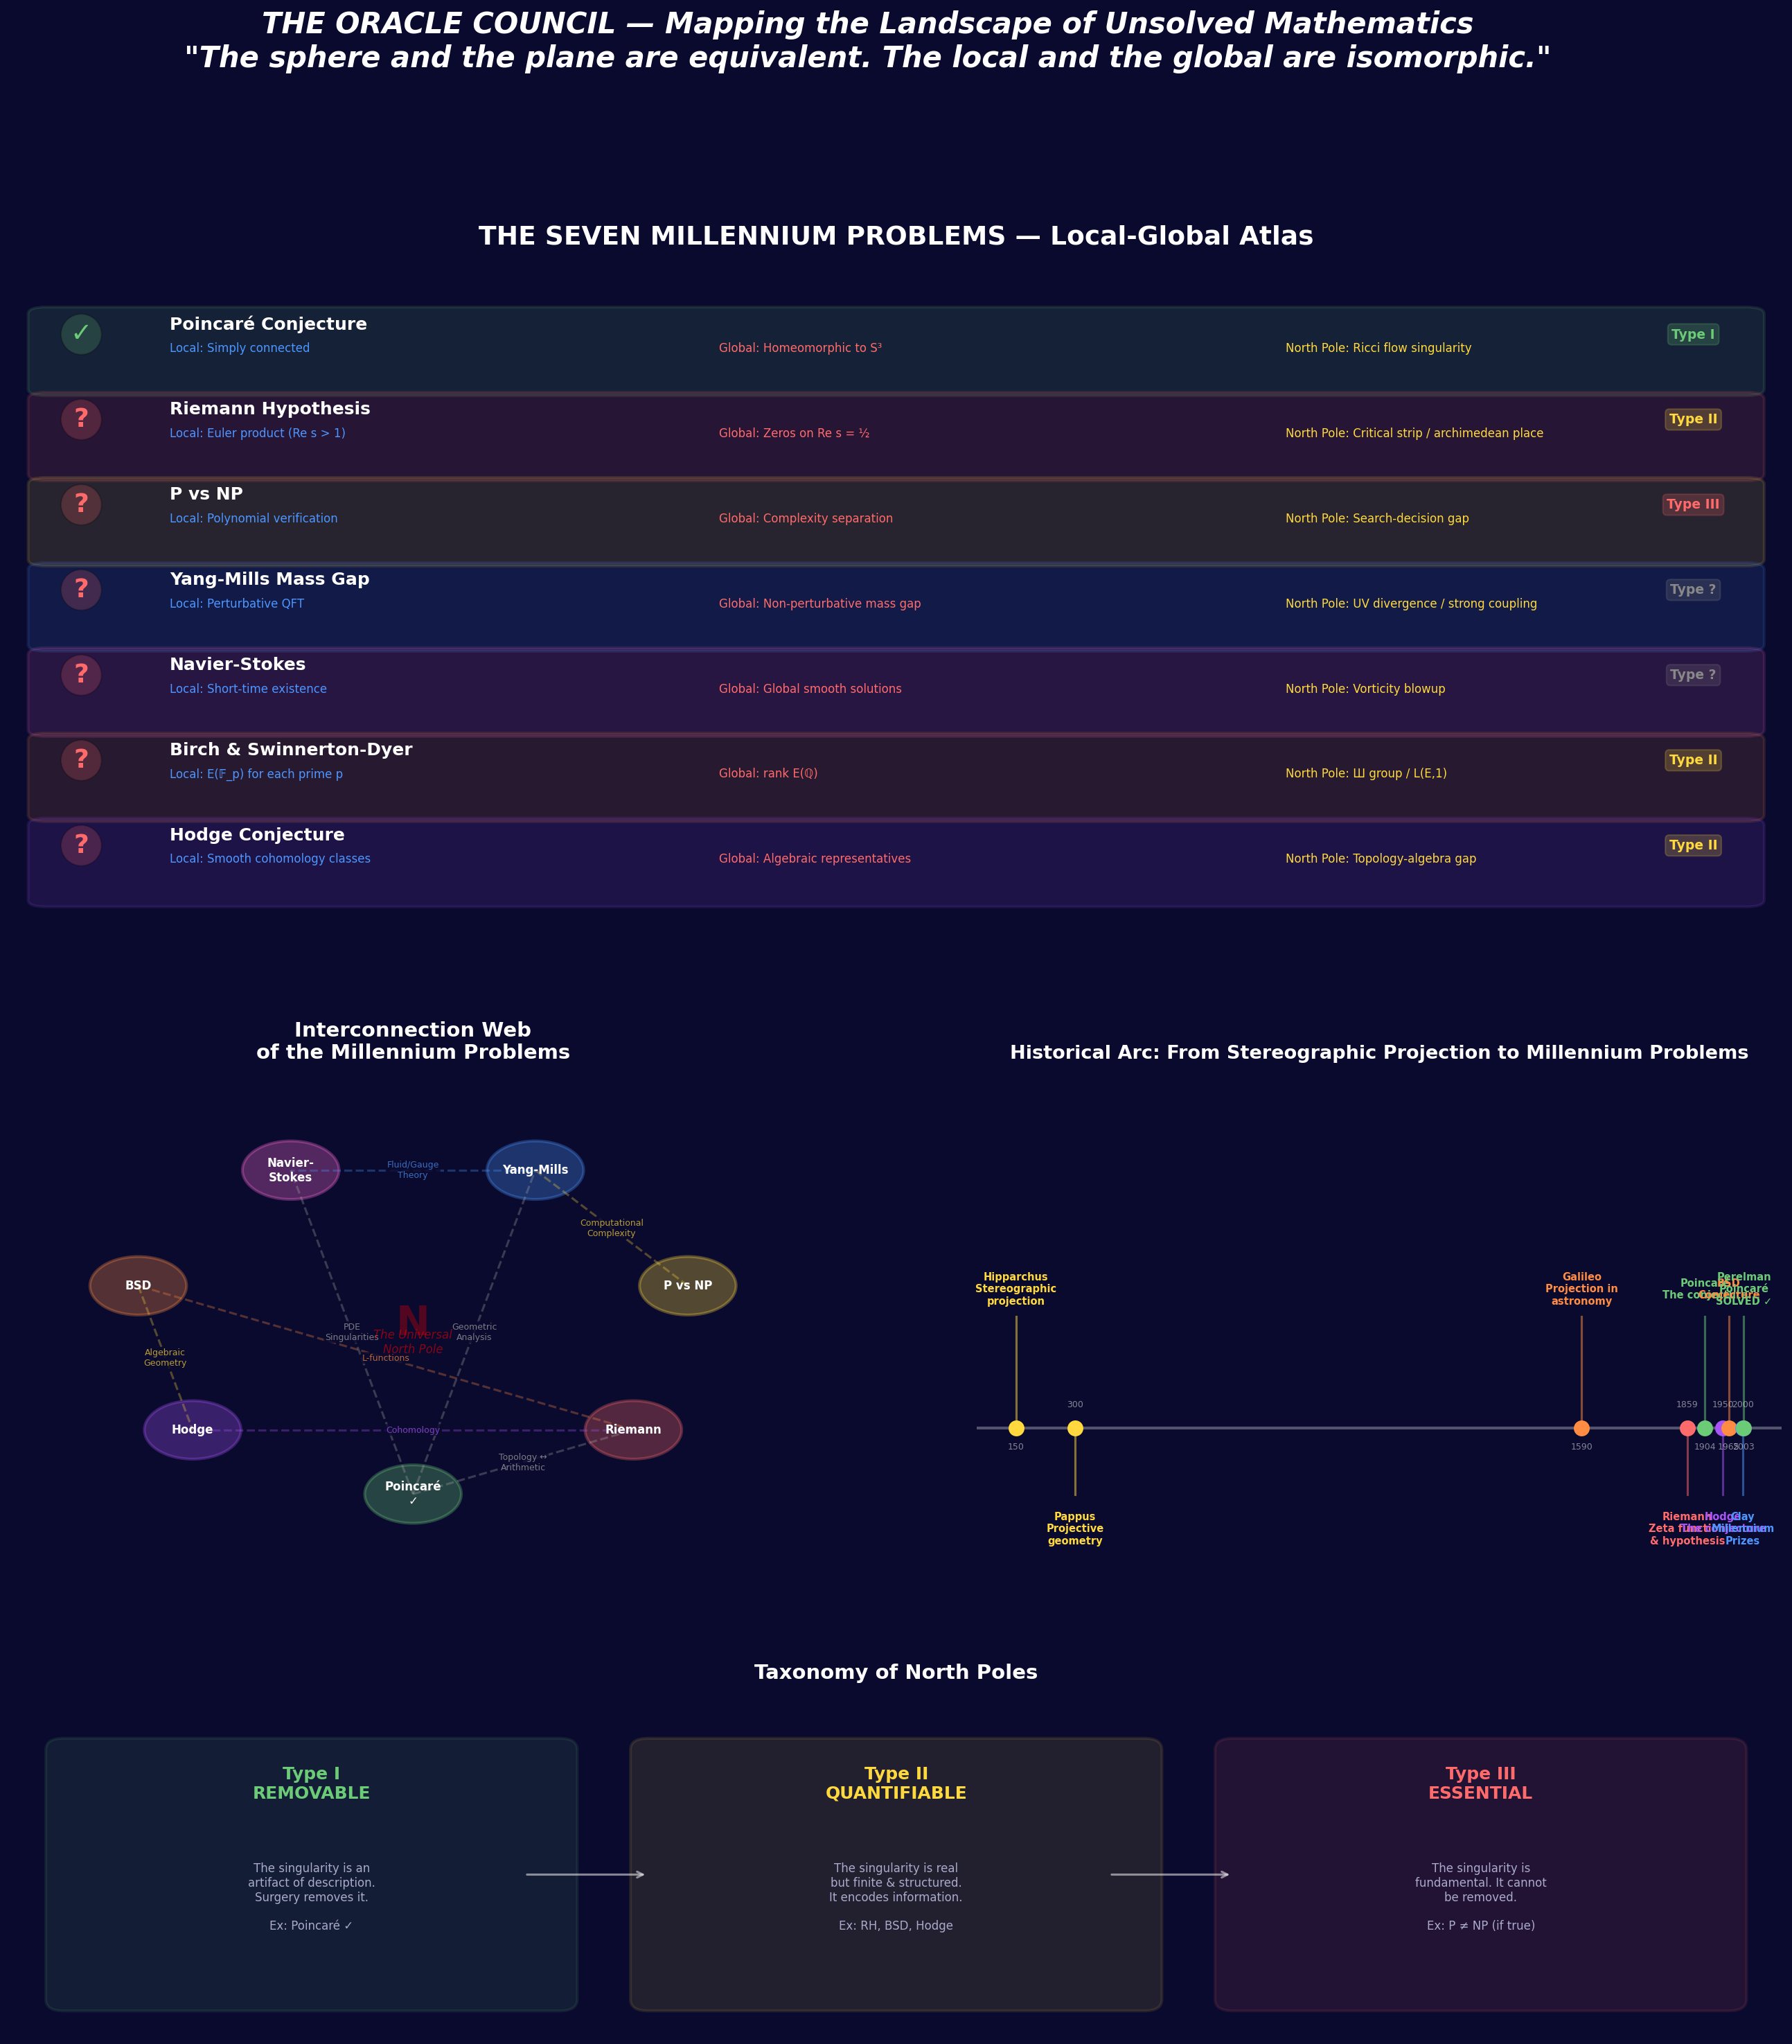

Python code for this plot:
"""
Demo 4: The Millennium Problem Landscape
==========================================
A comprehensive visualization mapping all seven Millennium Problems
onto a unified landscape, showing their local-global structure,
obstruction types, and interconnections.
"""

import numpy as np
import matplotlib.pyplot as plt
import matplotlib.patches as mpatches
from matplotlib.patches import FancyBboxPatch, FancyArrowPatch
import matplotlib.gridspec as gridspec


def draw_problem_card(ax, problem_data, y_pos):
    """Draw a single problem card."""
    name, status, local, globe, pole, pole_type, color = problem_data

    # Background card
    card = FancyBboxPatch((0.02, y_pos - 0.04), 0.96, 0.11,
                           boxstyle="round,pad=0.01",
                           facecolor=color, alpha=0.12,
                           edgecolor=color, linewidth=2,
                           transform=ax.transAxes)
    ax.add_patch(card)

    # Status indicator
    if status == 'SOLVED':
        status_color = '#6bcb77'
        status_symbol = '✓'
    else:
        status_color = '#ff6b6b'
        status_symbol = '?'

    ax.text(0.04, y_pos + 0.04, status_symbol, color=status_color,
            fontsize=18, fontweight='bold', transform=ax.transAxes,
            va='center', ha='center',
            bbox=dict(boxstyle='circle', facecolor=status_color, alpha=0.2))

    # Problem name
    ax.text(0.09, y_pos + 0.055, name, color='white', fontsize=12,
            fontweight='bold', transform=ax.transAxes, va='center')

    # Local/Global/Pole info
    ax.text(0.09, y_pos + 0.02, f'Local: {local}', color='#4d96ff',
            fontsize=8, transform=ax.transAxes, va='center')
    ax.text(0.40, y_pos + 0.02, f'Global: {globe}', color='#ff6b6b',
            fontsize=8, transform=ax.transAxes, va='center')
    ax.text(0.72, y_pos + 0.02, f'North Pole: {pole}', color='#ffd93d',
            fontsize=8, transform=ax.transAxes, va='center')

    # Pole type indicator
    type_colors = {'I': '#6bcb77', 'II': '#ffd93d', 'III': '#ff6b6b', '?': '#888888'}
    ax.text(0.95, y_pos + 0.04, f'Type {pole_type}',
            color=type_colors.get(pole_type, '#888888'),
            fontsize=9, fontweight='bold', transform=ax.transAxes,
            va='center', ha='center',
            bbox=dict(boxstyle='round,pad=0.3',
                      facecolor=type_colors.get(pole_type, '#888888'),
                      alpha=0.2, edgecolor=type_colors.get(pole_type, '#888888')))


def draw_connections_web(ax):
    """Draw the interconnections between problems."""
    ax.set_facecolor('#0a0a2e')
    ax.set_xlim([0, 10])
    ax.set_ylim([0, 10])
    ax.set_axis_off()
    ax.set_title('Interconnection Web\nof the Millennium Problems',
                 color='white', fontsize=14, fontweight='bold', pad=15)

    # Problem positions on a circle
    problems = [
        ('Poincaré\n✓', '#6bcb77'),
        ('Riemann', '#ff6b6b'),
        ('P vs NP', '#ffd93d'),
        ('Yang-Mills', '#4d96ff'),
        ('Navier-\nStokes', '#ff6bd6'),
        ('BSD', '#ff8c42'),
        ('Hodge', '#a855f7'),
    ]

    n = len(problems)
    angles = np.linspace(0, 2*np.pi, n, endpoint=False) - np.pi/2
    cx, cy = 5, 5
    r = 3.5

    positions = []
    for i, (name, color) in enumerate(problems):
        x = cx + r * np.cos(angles[i])
        y = cy + r * np.sin(angles[i])
        positions.append((x, y))

        # Node
        circle = plt.Circle((x, y), 0.6, facecolor=color, alpha=0.3,
                            edgecolor=color, linewidth=2)
        ax.add_patch(circle)
        ax.text(x, y, name, color='white', fontsize=8, fontweight='bold',
                ha='center', va='center')

    # Connections (selected meaningful ones)
    connections = [
        (0, 1, 'Topology ↔\nArithmetic', '#aaaaaa'),    # Poincaré - Riemann
        (0, 3, 'Geometric\nAnalysis', '#aaaaaa'),         # Poincaré - Yang-Mills
        (0, 4, 'PDE\nSingularities', '#aaaaaa'),          # Poincaré - Navier-Stokes
        (1, 5, 'L-functions', '#ff8c42'),                  # Riemann - BSD
        (1, 6, 'Cohomology', '#a855f7'),                   # Riemann - Hodge
        (3, 4, 'Fluid/Gauge\nTheory', '#4d96ff'),          # Yang-Mills - Navier-Stokes
        (5, 6, 'Algebraic\nGeometry', '#ffd93d'),          # BSD - Hodge
        (2, 3, 'Computational\nComplexity', '#ffd93d'),    # P vs NP - Yang-Mills
    ]

    for i, j, label, color in connections:
        x1, y1 = positions[i]
        x2, y2 = positions[j]
        mid_x = (x1 + x2) / 2
        mid_y = (y1 + y2) / 2

        ax.plot([x1, x2], [y1, y2], color=color, alpha=0.3, linewidth=1.5,
                linestyle='--')
        ax.text(mid_x, mid_y, label, color=color, fontsize=6, ha='center',
                va='center', alpha=0.7,
                bbox=dict(boxstyle='round,pad=0.15', facecolor='#0a0a2e',
                          edgecolor='none', alpha=0.8))

    # Central "North Pole" label
    ax.text(cx, cy, 'N', color='red', fontsize=28, fontweight='bold',
            ha='center', va='center', alpha=0.3)
    ax.text(cx, cy - 0.6, 'The Universal\nNorth Pole', color='red',
            fontsize=8, ha='center', style='italic', alpha=0.5)


def draw_type_spectrum(ax):
    """Draw the spectrum of north pole types."""
    ax.set_facecolor('#0a0a2e')
    ax.set_xlim([0, 10])
    ax.set_ylim([0, 3])
    ax.set_axis_off()
    ax.set_title('Taxonomy of North Poles',
                 color='white', fontsize=14, fontweight='bold', pad=10)

    types = [
        ('Type I\nREMOVABLE', '#6bcb77',
         'The singularity is an\nartifact of description.\nSurgery removes it.\n\nEx: Poincaré ✓'),
        ('Type II\nQUANTIFIABLE', '#ffd93d',
         'The singularity is real\nbut finite & structured.\nIt encodes information.\n\nEx: RH, BSD, Hodge'),
        ('Type III\nESSENTIAL', '#ff6b6b',
         'The singularity is\nfundamental. It cannot\nbe removed.\n\nEx: P ≠ NP (if true)'),
    ]

    for i, (title, color, desc) in enumerate(types):
        x = 1.5 + i * 3.3

        # Box
        box = FancyBboxPatch((x - 1.2, 0.3), 2.8, 2.2,
                              boxstyle="round,pad=0.1",
                              facecolor=color, alpha=0.1,
                              edgecolor=color, linewidth=2)
        ax.add_patch(box)

        ax.text(x + 0.2, 2.2, title, color=color, fontsize=12,
                fontweight='bold', ha='center', va='center')
        ax.text(x + 0.2, 1.2, desc, color='#aaaacc', fontsize=8,
                ha='center', va='center')

    # Arrows between types
    for i in range(2):
        x1 = 1.5 + i * 3.3 + 1.4
        x2 = 1.5 + (i+1) * 3.3 - 1.2
        ax.annotate('', xy=(x2, 1.4), xytext=(x1, 1.4),
                     arrowprops=dict(arrowstyle='->', color='white',
                                     lw=1.5, alpha=0.5))


def main():
    fig = plt.figure(figsize=(22, 22), facecolor='#0a0a2e')
    gs = gridspec.GridSpec(3, 2, figure=fig, hspace=0.25, wspace=0.2,
                           height_ratios=[1.4, 1, 0.7])

    # ===== Panel 1: Problem Cards =====
    ax1 = fig.add_subplot(gs[0, :])
    ax1.set_facecolor('#0a0a2e')
    ax1.set_xlim([0, 1])
    ax1.set_ylim([0, 1])
    ax1.set_axis_off()
    ax1.set_title('THE SEVEN MILLENNIUM PROBLEMS — Local-Global Atlas',
                   color='white', fontsize=18, fontweight='bold', pad=20)

    problems = [
        ('Poincaré Conjecture', 'SOLVED', 'Simply connected', 'Homeomorphic to S³',
         'Ricci flow singularity', 'I', '#6bcb77'),
        ('Riemann Hypothesis', 'OPEN', 'Euler product (Re s > 1)', 'Zeros on Re s = ½',
         'Critical strip / archimedean place', 'II', '#ff6b6b'),
        ('P vs NP', 'OPEN', 'Polynomial verification', 'Complexity separation',
         'Search-decision gap', 'III', '#ffd93d'),
        ('Yang-Mills Mass Gap', 'OPEN', 'Perturbative QFT', 'Non-perturbative mass gap',
         'UV divergence / strong coupling', '?', '#4d96ff'),
        ('Navier-Stokes', 'OPEN', 'Short-time existence', 'Global smooth solutions',
         'Vorticity blowup', '?', '#ff6bd6'),
        ('Birch & Swinnerton-Dyer', 'OPEN', 'E(𝔽_p) for each prime p', 'rank E(ℚ)',
         'Ш group / L(E,1)', 'II', '#ff8c42'),
        ('Hodge Conjecture', 'OPEN', 'Smooth cohomology classes', 'Algebraic representatives',
         'Topology-algebra gap', 'II', '#a855f7'),
    ]

    for i, p in enumerate(problems):
        draw_problem_card(ax1, p, 0.87 - i * 0.125)

    # ===== Panel 2: Connection Web =====
    ax2 = fig.add_subplot(gs[1, 0])
    draw_connections_web(ax2)

    # ===== Panel 3: Historical Timeline =====
    ax3 = fig.add_subplot(gs[1, 1], facecolor='#0a0a2e')
    ax3.set_title('Historical Arc: From Stereographic Projection to Millennium Problems',
                   color='white', fontsize=13, fontweight='bold', pad=15)

    events = [
        (150, 'Hipparchus\nStereographic\nprojection', '#ffd93d'),
        (300, 'Pappus\nProjective\ngeometry', '#ffd93d'),
        (1590, 'Galileo\nProjection in\nastronomy', '#ff8c42'),
        (1859, 'Riemann\nZeta function\n& hypothesis', '#ff6b6b'),
        (1904, 'Poincaré\nThe conjecture', '#6bcb77'),
        (1950, 'Hodge\nThe conjecture', '#a855f7'),
        (1965, 'BSD\nConjecture', '#ff8c42'),
        (2000, 'Clay\nMillennium\nPrizes', '#4d96ff'),
        (2003, 'Perelman\nPoincaré\nSOLVED ✓', '#6bcb77'),
    ]

    # Logarithmic-ish time axis
    min_year, max_year = 100, 2050
    ax3.set_xlim([min_year - 50, max_year + 50])
    ax3.set_ylim([-1, 2.5])

    # Timeline
    ax3.axhline(y=0, color='white', linewidth=2, alpha=0.3)

    for i, (year, label, color) in enumerate(events):
        direction = 1 if i % 2 == 0 else -0.6
        ax3.plot(year, 0, 'o', color=color, markersize=10, zorder=5)
        ax3.plot([year, year], [0, direction * 0.8], color=color,
                 linewidth=1.5, alpha=0.5)
        ax3.text(year, direction * 1.0, label, color=color, fontsize=7,
                 ha='center', va='center' if direction > 0 else 'top',
                 fontweight='bold')
        ax3.text(year, -0.15 if direction > 0 else 0.15,
                 str(year), color='white', fontsize=6, ha='center',
                 alpha=0.5)

    ax3.set_axis_off()

    # ===== Panel 4: Type Spectrum =====
    ax4 = fig.add_subplot(gs[2, :])
    draw_type_spectrum(ax4)

    fig.suptitle('THE ORACLE COUNCIL — Mapping the Landscape of Unsolved Mathematics\n'
                 '"The sphere and the plane are equivalent. The local and the global are isomorphic."',
                 color='white', fontsize=20, fontweight='bold', y=0.995,
                 fontstyle='italic')

    plt.savefig('/workspace/request-project/oracle_council/demos/demo4_millennium_landscape.png',
                dpi=150, bbox_inches='tight', facecolor='#0a0a2e')
    plt.close()
    print("✓ Saved: demo4_millennium_landscape.png")


if __name__ == '__main__':
    main()
